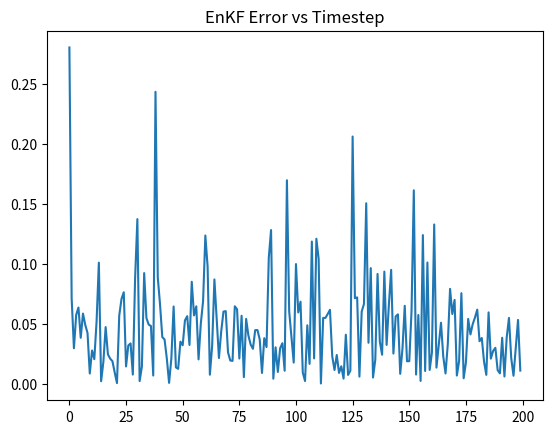
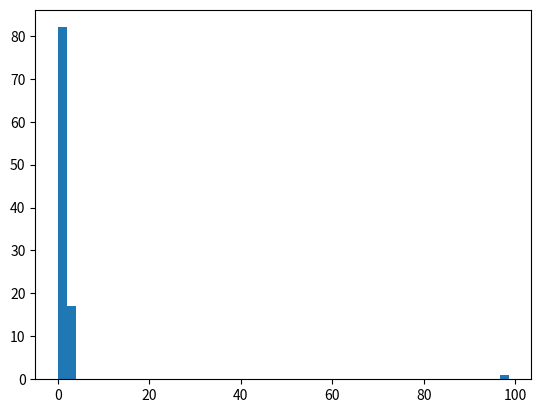

Write the Python code that produced these figures, in order.
import numpy as np
from scipy.stats import anderson
import matplotlib.pyplot as plt


def advance_and_observe(forecast, x0, obs_var):
    obs_error = np.random.normal(0.0, np.sqrt(obs_var))
    return forecast(x0) + obs_error


def forward_model(step_model, x0, n):
    obs = [x0]
    for i in range(n):
        obs.append(step_model(obs[-1]))

    return np.array(obs)

def draw_ensemble(mean, var, n):
    return np.random.normal(mean, np.sqrt(var), n)

def create_ensemble(obs, ensemble_mean, ensemble_var, n):
    return obs + draw_ensemble(ensemble_mean, ensemble_var, n)

def EnKF_Step(forecast, ensemble, obs, obs_var, n, inflation=1.0, H=None, adthreshold=0.05):
    
    for i in range(n):
        #forecast ensemble
        ensemble[i] = forecast(ensemble[i])
    #check if prior is Gaussian with Anderson-Darling
    stat, crit_vals, sig_lvls = anderson(ensemble, 'norm')
    #5% is the third critical value
    if stat >= crit_vals[2]:
        print("Ensemble fails Anderson-Darling test (is rejected as Normal) with test statistic %f and critical value %f" % (stat, crit_vals[2]))
        failed=True
    else:
        failed=False
    if not inflation == 1.0:
        ensemble *= np.sqrt(inflation)
    #covariance
    amean = np.mean(ensemble) #analysis mean

    C = np.sum((ensemble - amean) ** 2) / (n-1)

    
    #update ensemble
    if H is None:

        K = C / (C + obs_var)

        ensemble += K * (obs + draw_ensemble(0.0, obs_var, n) - ensemble)

        C -= K * C

        amean = np.mean(ensemble) #analysis mean
        aspread = np.sqrt(C)


    return amean, aspread, ensemble, failed


def EnKF_Run(forecast, init_ensemble, obs, obs_var, timesteps, n,inflation=1.0, H=None, adthreshold=0.05):
    ameans = []
    apreads = []
    nfailed = 0
    for t in range(timesteps):
        am, asp, init_ensemble, failed = EnKF_Step(forecast, init_ensemble, obs[t], obs_var, n, inflation=1.0, H=None, adthreshold=0.05)
        if failed:
            nfailed += 1
        ameans.append(am)
        apreads.append(asp)

    return ameans, apreads, nfailed

if __name__ == '__main__':

    def advance(x):
        xp = 3.95 * x * (1-x)
        if xp < 0.0:
            xp = 0.0
        elif xp > 1.0:
            xp = 1.0

        return xp


    #generate obs
    n = 200
    x0 = 0.25
    x = forward_model(advance, x0, n-1)
    
    obs_var = 0.01
    ensemble_size = 50
    xerr = draw_ensemble(0.0, obs_var, n)

    obs = x + xerr
    
    iensemble = draw_ensemble(1.0/3.0, 0.01, ensemble_size)
    
    emeans, evars, nfailed = EnKF_Run(advance, iensemble, obs, obs_var, n, ensemble_size)

    print("non-gaussian on fraction of timesteps" , (float(nfailed)/200.0), '\n')

    err = np.abs(obs - emeans)

    bigerr=0

    for i in range(n):
        if err[i] > np.sqrt(obs_var):
            bigerr += 1

    print("Error greater than observation error on fraction of timesteps", float(bigerr)/200.0, '\n')


    plt.plot(np.array(list(range(n))), err)
    plt.title('EnKF Error vs Timestep')


    #random matrix 
    A = np.random.rand(100,100)

    Q, R = np.linalg.qr(A)

    D = np.identity(100)
    D[0,0] = np.sqrt(100)

    Broot = Q @ D @ Q.T

    x = np.empty((100,110))

    for i in range(110):
        x[:,i] = Broot @ np.random.standard_normal(100)

    C = np.cov(x)

    lbda, v = np.linalg.eig(C)

    lbda = lbda[np.argsort(lbda)[-100:]] #10 largest


    plt.figure()
    plt.hist(lbda, bins=50)

    
    plt.show()
        
        


    

